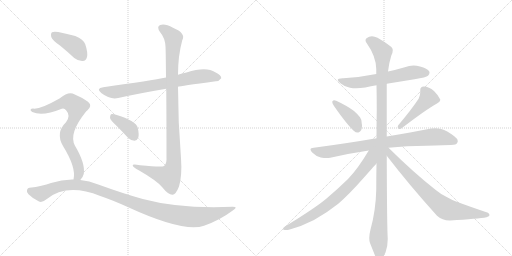
t = 0.00 s
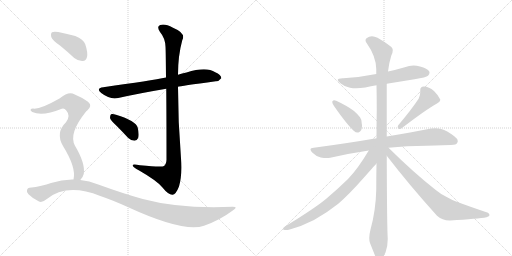
t = 2.17 s
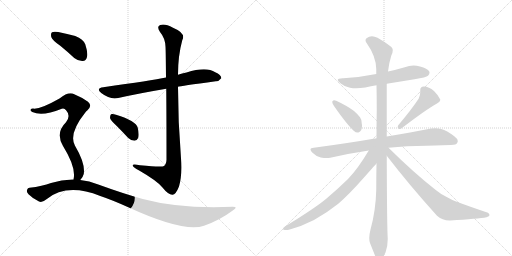
t = 4.33 s
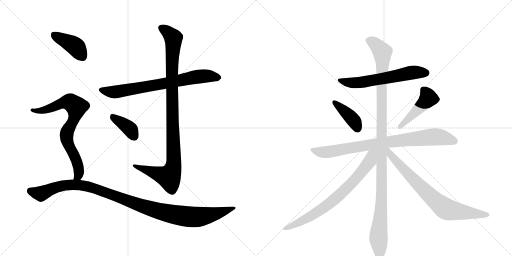
t = 6.50 s
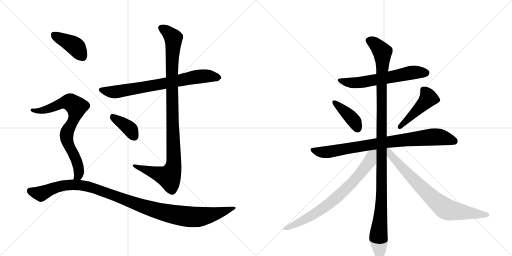
t = 8.66 s
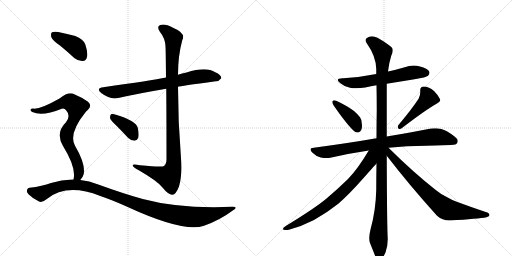
t = 10.83 s

The animated SVG that drew these frames (rendered in a browser with its animation timeline set to each time). Animation: 13 CSS @keyframes rules; one cycle of 10.83 s.

<svg version="1.1" viewBox="0 0 2048 1024" xmlns="http://www.w3.org/2000/svg">
  <g stroke="lightgray" stroke-dasharray="1,1" stroke-width="1" transform="scale(4, 4)">
    <line x1="0" y1="0" x2="256" y2="256"></line>
    <line x1="256" y1="0" x2="0" y2="256"></line>
    <line x1="128" y1="0" x2="128" y2="256"></line>
    <line x1="0" y1="128" x2="256" y2="128"></line>
    <line x1="256" y1="0" x2="512" y2="256"></line>
    <line x1="512" y1="0" x2="256" y2="256"></line>
    <line x1="384" y1="0" x2="384" y2="256"></line>
    <line x1="256" y1="128" x2="512" y2="128"></line>
  </g>
<g transform="scale(1, -1) translate(0, -850)">
   <style type="text/css">
    @keyframes keyframes0 {
      from {
       stroke: black;
       stroke-dashoffset: 730;
       stroke-width: 128;
       }
       70% {
       animation-timing-function: step-end;
       stroke: black;
       stroke-dashoffset: 0;
       stroke-width: 128;
       }
       to {
       stroke: black;
       stroke-width: 1024;
       }
       }
       #make-me-a-hanzi-animation-0 {
         animation: keyframes0 0.844076s both;
         animation-delay: 0.000000s;
         animation-timing-function: linear;
       }
    @keyframes keyframes1 {
      from {
       stroke: black;
       stroke-dashoffset: 1023;
       stroke-width: 128;
       }
       77% {
       animation-timing-function: step-end;
       stroke: black;
       stroke-dashoffset: 0;
       stroke-width: 128;
       }
       to {
       stroke: black;
       stroke-width: 1024;
       }
       }
       #make-me-a-hanzi-animation-1 {
         animation: keyframes1 1.082520s both;
         animation-delay: 0.844076s;
         animation-timing-function: linear;
       }
    @keyframes keyframes2 {
      from {
       stroke: black;
       stroke-dashoffset: 378;
       stroke-width: 128;
       }
       55% {
       animation-timing-function: step-end;
       stroke: black;
       stroke-dashoffset: 0;
       stroke-width: 128;
       }
       to {
       stroke: black;
       stroke-width: 1024;
       }
       }
       #make-me-a-hanzi-animation-2 {
         animation: keyframes2 0.557617s both;
         animation-delay: 1.926595s;
         animation-timing-function: linear;
       }
    @keyframes keyframes3 {
      from {
       stroke: black;
       stroke-dashoffset: 404;
       stroke-width: 128;
       }
       57% {
       animation-timing-function: step-end;
       stroke: black;
       stroke-dashoffset: 0;
       stroke-width: 128;
       }
       to {
       stroke: black;
       stroke-width: 1024;
       }
       }
       #make-me-a-hanzi-animation-3 {
         animation: keyframes3 0.578776s both;
         animation-delay: 2.484212s;
         animation-timing-function: linear;
       }
    @keyframes keyframes4 {
      from {
       stroke: black;
       stroke-dashoffset: 754;
       stroke-width: 128;
       }
       71% {
       animation-timing-function: step-end;
       stroke: black;
       stroke-dashoffset: 0;
       stroke-width: 128;
       }
       to {
       stroke: black;
       stroke-width: 1024;
       }
       }
       #make-me-a-hanzi-animation-4 {
         animation: keyframes4 0.863607s both;
         animation-delay: 3.062988s;
         animation-timing-function: linear;
       }
    @keyframes keyframes5 {
      from {
       stroke: black;
       stroke-dashoffset: 1088;
       stroke-width: 128;
       }
       78% {
       animation-timing-function: step-end;
       stroke: black;
       stroke-dashoffset: 0;
       stroke-width: 128;
       }
       to {
       stroke: black;
       stroke-width: 1024;
       }
       }
       #make-me-a-hanzi-animation-5 {
         animation: keyframes5 1.135417s both;
         animation-delay: 3.926595s;
         animation-timing-function: linear;
       }
    @keyframes keyframes6 {
      from {
       stroke: black;
       stroke-dashoffset: 608;
       stroke-width: 128;
       }
       66% {
       animation-timing-function: step-end;
       stroke: black;
       stroke-dashoffset: 0;
       stroke-width: 128;
       }
       to {
       stroke: black;
       stroke-width: 1024;
       }
       }
       #make-me-a-hanzi-animation-6 {
         animation: keyframes6 0.744792s both;
         animation-delay: 5.062012s;
         animation-timing-function: linear;
       }
    @keyframes keyframes7 {
      from {
       stroke: black;
       stroke-dashoffset: 399;
       stroke-width: 128;
       }
       56% {
       animation-timing-function: step-end;
       stroke: black;
       stroke-dashoffset: 0;
       stroke-width: 128;
       }
       to {
       stroke: black;
       stroke-width: 1024;
       }
       }
       #make-me-a-hanzi-animation-7 {
         animation: keyframes7 0.574707s both;
         animation-delay: 5.806803s;
         animation-timing-function: linear;
       }
    @keyframes keyframes8 {
      from {
       stroke: black;
       stroke-dashoffset: 457;
       stroke-width: 128;
       }
       60% {
       animation-timing-function: step-end;
       stroke: black;
       stroke-dashoffset: 0;
       stroke-width: 128;
       }
       to {
       stroke: black;
       stroke-width: 1024;
       }
       }
       #make-me-a-hanzi-animation-8 {
         animation: keyframes8 0.621908s both;
         animation-delay: 6.381510s;
         animation-timing-function: linear;
       }
    @keyframes keyframes9 {
      from {
       stroke: black;
       stroke-dashoffset: 828;
       stroke-width: 128;
       }
       73% {
       animation-timing-function: step-end;
       stroke: black;
       stroke-dashoffset: 0;
       stroke-width: 128;
       }
       to {
       stroke: black;
       stroke-width: 1024;
       }
       }
       #make-me-a-hanzi-animation-9 {
         animation: keyframes9 0.923828s both;
         animation-delay: 7.003418s;
         animation-timing-function: linear;
       }
    @keyframes keyframes10 {
      from {
       stroke: black;
       stroke-dashoffset: 1147;
       stroke-width: 128;
       }
       79% {
       animation-timing-function: step-end;
       stroke: black;
       stroke-dashoffset: 0;
       stroke-width: 128;
       }
       to {
       stroke: black;
       stroke-width: 1024;
       }
       }
       #make-me-a-hanzi-animation-10 {
         animation: keyframes10 1.183431s both;
         animation-delay: 7.927246s;
         animation-timing-function: linear;
       }
    @keyframes keyframes11 {
      from {
       stroke: black;
       stroke-dashoffset: 741;
       stroke-width: 128;
       }
       71% {
       animation-timing-function: step-end;
       stroke: black;
       stroke-dashoffset: 0;
       stroke-width: 128;
       }
       to {
       stroke: black;
       stroke-width: 1024;
       }
       }
       #make-me-a-hanzi-animation-11 {
         animation: keyframes11 0.853027s both;
         animation-delay: 9.110677s;
         animation-timing-function: linear;
       }
    @keyframes keyframes12 {
      from {
       stroke: black;
       stroke-dashoffset: 755;
       stroke-width: 128;
       }
       71% {
       animation-timing-function: step-end;
       stroke: black;
       stroke-dashoffset: 0;
       stroke-width: 128;
       }
       to {
       stroke: black;
       stroke-width: 1024;
       }
       }
       #make-me-a-hanzi-animation-12 {
         animation: keyframes12 0.864421s both;
         animation-delay: 9.963704s;
         animation-timing-function: linear;
       }
</style>
<path d="M 712 503 Q 719 506 863 525 Q 875 524 885 537 Q 886 550 861 561 Q 825 585 746 560 Q 728 557 712 551 L 664 540 Q 607 528 413 501 Q 382 497 405 478 Q 441 450 473 458 Q 558 477 665 495 L 712 503 Z" fill="lightgray"></path> 
<path d="M 665 495 Q 666 389 666 211 Q 665 193 656 186 Q 649 180 560 189 Q 527 196 531 187 Q 534 180 555 169 Q 628 127 649 101 Q 674 70 690 71 Q 703 71 716 104 Q 729 147 724 217 Q 712 361 712 503 L 712 551 Q 712 627 729 689 Q 745 717 692 739 Q 659 757 641 750 Q 625 744 640 722 Q 661 697 662 663 Q 663 650 664 540 L 665 495 Z" fill="lightgray"></path> 
<path d="M 466 347 Q 488 325 512 299 Q 524 287 538 287 Q 548 287 553 299 Q 557 312 551 339 Q 544 367 464 391 Q 451 395 444 393 Q 440 389 440 378 Q 443 368 466 347 Z" fill="lightgray"></path> 
<path d="M 241 667 Q 268 645 297 618 Q 313 605 331 606 Q 344 607 348 622 Q 352 640 341 673 Q 334 692 301 706 Q 270 715 233 722 Q 215 725 208 721 Q 202 717 205 702 Q 209 689 241 667 Z" fill="lightgray"></path> 
<path d="M 321 130 Q 331 139 335 154 Q 342 196 300 267 Q 273 315 342 401 Q 345 405 349 408 Q 371 427 352 443 Q 331 459 297 473 Q 275 486 238 456 Q 159 411 132 416 Q 125 416 122 411 Q 121 407 129 402 Q 169 383 247 415 Q 257 419 265 408 Q 284 387 264 361 Q 221 319 252 266 Q 306 179 294 132 C 290 102 303 106 321 130 Z" fill="lightgray"></path> 
<path d="M 294 132 Q 249 133 204 118 Q 170 105 118 99 Q 111 99 108 90 Q 105 83 114 73 Q 132 55 156 44 Q 168 38 186 53 Q 267 119 401 66 Q 449 50 513 21 Q 735 -81 816 -53 Q 879 -31 931 8 Q 955 23 931 23 Q 720 14 571 54 Q 492 76 393 112 Q 357 127 321 130 L 294 132 Z" fill="lightgray"></path> 
<path d="M 1547 515 L 1658 533 Q 1706 541 1712 547 Q 1718 553 1718 559 Q 1718 562 1717 564 Q 1710 577 1680 584 Q 1667 588 1654 588 Q 1636 588 1619 581 Q 1585 571 1552 564 L 1505 554 Q 1442 541 1373 537 L 1370 537 Q 1351 537 1351 530 Q 1351 525 1363 516 Q 1378 503 1400 499 Q 1411 497 1425 497 Q 1441 497 1461 500 Q 1484 505 1506 509 L 1547 515 Z" fill="lightgray"></path> 
<path d="M 1330 445 Q 1329 444 1329 442 Q 1329 436 1336 426 Q 1389 350 1416 326 Q 1423 320 1430 320 Q 1433 320 1436 321 Q 1448 327 1448 347 Q 1448 351 1447 356 Q 1446 374 1440 381 Q 1431 393 1416 406 Q 1390 426 1345 447 Q 1340 449 1337 449 Q 1332 449 1330 445 Z" fill="lightgray"></path> 
<path d="M 1593 349 Q 1591 345 1591 342 Q 1591 338 1594 336 Q 1596 334 1599 334 Q 1603 334 1608 338 Q 1703 411 1748 436 Q 1761 444 1761 450 L 1761 452 Q 1754 468 1736 486 Q 1716 504 1695 504 Q 1681 503 1681 490 L 1681 481 Q 1681 469 1675 456 Q 1647 413 1593 349 Z" fill="lightgray"></path> 
<path d="M 1554 259 Q 1627 267 1705 267 Q 1785 270 1804 270 Q 1826 270 1829 279 Q 1831 282 1831 286 Q 1831 295 1817 305 Q 1787 328 1765 334 Q 1754 337 1741 337 Q 1733 337 1724 336 Q 1656 322 1547 304 L 1506 297 Q 1390 277 1255 259 Q 1242 258 1242 252 Q 1242 247 1250 239 Q 1265 224 1283 220 Q 1296 218 1306 218 Q 1314 218 1321 219 Q 1394 236 1475 248 L 1554 259 Z" fill="lightgray"></path> 
<path d="M 1547 304 L 1547 515 L 1552 564 Q 1556 599 1565 627 Q 1571 639 1571 648 Q 1571 652 1570 655 Q 1567 666 1510 699 Q 1498 705 1488 705 Q 1476 705 1466 697 Q 1462 694 1462 689 Q 1462 684 1467 677 Q 1504 625 1505 574 L 1505 554 L 1506 509 Q 1507 461 1507 410 Q 1506 354 1506 297 L 1506 196 Q 1505 145 1505 91 Q 1503 7 1482 -68 Q 1477 -88 1477 -102 Q 1477 -114 1480 -122 L 1498 -167 Q 1505 -185 1511 -189 Q 1515 -191 1518 -191 Q 1523 -191 1527 -187 Q 1533 -179 1542 -160 Q 1551 -136 1551 -106 Q 1548 -64 1547 227 L 1547 304 Z" fill="lightgray"></path> 
<path d="M 1475 248 Q 1431 174 1392 134 Q 1348 91 1305 55 Q 1258 16 1143 -54 Q 1132 -61 1132 -65 Q 1132 -68 1135 -69 Q 1139 -70 1144 -70 Q 1150 -70 1159 -68 Q 1207 -55 1256 -30 Q 1308 -1 1353 35 Q 1395 71 1456 140 Q 1502 192 1505 195 L 1506 196 C 1559 254 1498 286 1475 248 Z" fill="lightgray"></path> 
<path d="M 1547 227 Q 1637 110 1748 -13 Q 1769 -32 1798 -32 L 1801 -32 Q 1913 -25 1946 -19 Q 1958 -15 1958 -11 Q 1958 -2 1943 2 Q 1878 24 1827 43 Q 1813 48 1785 63 Q 1761 75 1743 90 Q 1654 160 1554 259 C 1533 280 1520 261 1547 227 Z" fill="lightgray"></path> 
      <clipPath id="make-me-a-hanzi-clip-0">
      <path d="M 712 503 Q 719 506 863 525 Q 875 524 885 537 Q 886 550 861 561 Q 825 585 746 560 Q 728 557 712 551 L 664 540 Q 607 528 413 501 Q 382 497 405 478 Q 441 450 473 458 Q 558 477 665 495 L 712 503 Z" fill="lightgray"></path>
      </clipPath>
      <path clip-path="url(#make-me-a-hanzi-clip-0)" d="M 407 490 L 463 482 L 808 546 L 874 539 " fill="none" id="make-me-a-hanzi-animation-0" stroke-dasharray="602 1204" stroke-linecap="round"></path>

      <clipPath id="make-me-a-hanzi-clip-1">
      <path d="M 665 495 Q 666 389 666 211 Q 665 193 656 186 Q 649 180 560 189 Q 527 196 531 187 Q 534 180 555 169 Q 628 127 649 101 Q 674 70 690 71 Q 703 71 716 104 Q 729 147 724 217 Q 712 361 712 503 L 712 551 Q 712 627 729 689 Q 745 717 692 739 Q 659 757 641 750 Q 625 744 640 722 Q 661 697 662 663 Q 663 650 664 540 L 665 495 Z" fill="lightgray"></path>
      </clipPath>
      <path clip-path="url(#make-me-a-hanzi-clip-1)" d="M 648 736 L 689 705 L 694 691 L 686 553 L 696 207 L 692 176 L 676 143 L 551 181 L 548 187 L 537 186 " fill="none" id="make-me-a-hanzi-animation-1" stroke-dasharray="895 1790" stroke-linecap="round"></path>

      <clipPath id="make-me-a-hanzi-clip-2">
      <path d="M 466 347 Q 488 325 512 299 Q 524 287 538 287 Q 548 287 553 299 Q 557 312 551 339 Q 544 367 464 391 Q 451 395 444 393 Q 440 389 440 378 Q 443 368 466 347 Z" fill="lightgray"></path>
      </clipPath>
      <path clip-path="url(#make-me-a-hanzi-clip-2)" d="M 449 384 L 511 342 L 537 303 " fill="none" id="make-me-a-hanzi-animation-2" stroke-dasharray="250 500" stroke-linecap="round"></path>

      <clipPath id="make-me-a-hanzi-clip-3">
      <path d="M 241 667 Q 268 645 297 618 Q 313 605 331 606 Q 344 607 348 622 Q 352 640 341 673 Q 334 692 301 706 Q 270 715 233 722 Q 215 725 208 721 Q 202 717 205 702 Q 209 689 241 667 Z" fill="lightgray"></path>
      </clipPath>
      <path clip-path="url(#make-me-a-hanzi-clip-3)" d="M 215 713 L 301 665 L 330 625 " fill="none" id="make-me-a-hanzi-animation-3" stroke-dasharray="276 552" stroke-linecap="round"></path>

      <clipPath id="make-me-a-hanzi-clip-4">
      <path d="M 321 130 Q 331 139 335 154 Q 342 196 300 267 Q 273 315 342 401 Q 345 405 349 408 Q 371 427 352 443 Q 331 459 297 473 Q 275 486 238 456 Q 159 411 132 416 Q 125 416 122 411 Q 121 407 129 402 Q 169 383 247 415 Q 257 419 265 408 Q 284 387 264 361 Q 221 319 252 266 Q 306 179 294 132 C 290 102 303 106 321 130 Z" fill="lightgray"></path>
      </clipPath>
      <path clip-path="url(#make-me-a-hanzi-clip-4)" d="M 129 409 L 159 406 L 185 412 L 261 442 L 277 442 L 302 426 L 306 414 L 299 385 L 266 308 L 275 267 L 308 204 L 316 170 L 316 154 L 301 136 " fill="none" id="make-me-a-hanzi-animation-4" stroke-dasharray="626 1252" stroke-linecap="round"></path>

      <clipPath id="make-me-a-hanzi-clip-5">
      <path d="M 294 132 Q 249 133 204 118 Q 170 105 118 99 Q 111 99 108 90 Q 105 83 114 73 Q 132 55 156 44 Q 168 38 186 53 Q 267 119 401 66 Q 449 50 513 21 Q 735 -81 816 -53 Q 879 -31 931 8 Q 955 23 931 23 Q 720 14 571 54 Q 492 76 393 112 Q 357 127 321 130 L 294 132 Z" fill="lightgray"></path>
      </clipPath>
      <path clip-path="url(#make-me-a-hanzi-clip-5)" d="M 121 86 L 164 75 L 245 107 L 299 111 L 352 104 L 577 22 L 670 -3 L 753 -17 L 837 -11 L 922 16 " fill="none" id="make-me-a-hanzi-animation-5" stroke-dasharray="960 1920" stroke-linecap="round"></path>

      <clipPath id="make-me-a-hanzi-clip-6">
      <path d="M 1547 515 L 1658 533 Q 1706 541 1712 547 Q 1718 553 1718 559 Q 1718 562 1717 564 Q 1710 577 1680 584 Q 1667 588 1654 588 Q 1636 588 1619 581 Q 1585 571 1552 564 L 1505 554 Q 1442 541 1373 537 L 1370 537 Q 1351 537 1351 530 Q 1351 525 1363 516 Q 1378 503 1400 499 Q 1411 497 1425 497 Q 1441 497 1461 500 Q 1484 505 1506 509 L 1547 515 Z" fill="lightgray"></path>
      </clipPath>
      <path clip-path="url(#make-me-a-hanzi-clip-6)" d="M 1357 529 L 1419 518 L 1642 559 L 1704 559 " fill="none" id="make-me-a-hanzi-animation-6" stroke-dasharray="480 960" stroke-linecap="round"></path>

      <clipPath id="make-me-a-hanzi-clip-7">
      <path d="M 1330 445 Q 1329 444 1329 442 Q 1329 436 1336 426 Q 1389 350 1416 326 Q 1423 320 1430 320 Q 1433 320 1436 321 Q 1448 327 1448 347 Q 1448 351 1447 356 Q 1446 374 1440 381 Q 1431 393 1416 406 Q 1390 426 1345 447 Q 1340 449 1337 449 Q 1332 449 1330 445 Z" fill="lightgray"></path>
      </clipPath>
      <path clip-path="url(#make-me-a-hanzi-clip-7)" d="M 1337 441 L 1410 374 L 1431 335 " fill="none" id="make-me-a-hanzi-animation-7" stroke-dasharray="271 542" stroke-linecap="round"></path>

      <clipPath id="make-me-a-hanzi-clip-8">
      <path d="M 1593 349 Q 1591 345 1591 342 Q 1591 338 1594 336 Q 1596 334 1599 334 Q 1603 334 1608 338 Q 1703 411 1748 436 Q 1761 444 1761 450 L 1761 452 Q 1754 468 1736 486 Q 1716 504 1695 504 Q 1681 503 1681 490 L 1681 481 Q 1681 469 1675 456 Q 1647 413 1593 349 Z" fill="lightgray"></path>
      </clipPath>
      <path clip-path="url(#make-me-a-hanzi-clip-8)" d="M 1694 491 L 1714 458 L 1600 343 " fill="none" id="make-me-a-hanzi-animation-8" stroke-dasharray="329 658" stroke-linecap="round"></path>

      <clipPath id="make-me-a-hanzi-clip-9">
      <path d="M 1554 259 Q 1627 267 1705 267 Q 1785 270 1804 270 Q 1826 270 1829 279 Q 1831 282 1831 286 Q 1831 295 1817 305 Q 1787 328 1765 334 Q 1754 337 1741 337 Q 1733 337 1724 336 Q 1656 322 1547 304 L 1506 297 Q 1390 277 1255 259 Q 1242 258 1242 252 Q 1242 247 1250 239 Q 1265 224 1283 220 Q 1296 218 1306 218 Q 1314 218 1321 219 Q 1394 236 1475 248 L 1554 259 Z" fill="lightgray"></path>
      </clipPath>
      <path clip-path="url(#make-me-a-hanzi-clip-9)" d="M 1252 249 L 1312 242 L 1502 275 L 1725 302 L 1760 302 L 1817 286 " fill="none" id="make-me-a-hanzi-animation-9" stroke-dasharray="700 1400" stroke-linecap="round"></path>

      <clipPath id="make-me-a-hanzi-clip-10">
      <path d="M 1547 304 L 1547 515 L 1552 564 Q 1556 599 1565 627 Q 1571 639 1571 648 Q 1571 652 1570 655 Q 1567 666 1510 699 Q 1498 705 1488 705 Q 1476 705 1466 697 Q 1462 694 1462 689 Q 1462 684 1467 677 Q 1504 625 1505 574 L 1505 554 L 1506 509 Q 1507 461 1507 410 Q 1506 354 1506 297 L 1506 196 Q 1505 145 1505 91 Q 1503 7 1482 -68 Q 1477 -88 1477 -102 Q 1477 -114 1480 -122 L 1498 -167 Q 1505 -185 1511 -189 Q 1515 -191 1518 -191 Q 1523 -191 1527 -187 Q 1533 -179 1542 -160 Q 1551 -136 1551 -106 Q 1548 -64 1547 227 L 1547 304 Z" fill="lightgray"></path>
      </clipPath>
      <path clip-path="url(#make-me-a-hanzi-clip-10)" d="M 1475 687 L 1506 669 L 1521 653 L 1530 631 L 1528 92 L 1514 -94 L 1518 -178 " fill="none" id="make-me-a-hanzi-animation-10" stroke-dasharray="1019 2038" stroke-linecap="round"></path>

      <clipPath id="make-me-a-hanzi-clip-11">
      <path d="M 1475 248 Q 1431 174 1392 134 Q 1348 91 1305 55 Q 1258 16 1143 -54 Q 1132 -61 1132 -65 Q 1132 -68 1135 -69 Q 1139 -70 1144 -70 Q 1150 -70 1159 -68 Q 1207 -55 1256 -30 Q 1308 -1 1353 35 Q 1395 71 1456 140 Q 1502 192 1505 195 L 1506 196 C 1559 254 1498 286 1475 248 Z" fill="lightgray"></path>
      </clipPath>
      <path clip-path="url(#make-me-a-hanzi-clip-11)" d="M 1499 245 L 1486 230 L 1480 206 L 1449 163 L 1351 63 L 1312 31 L 1215 -31 L 1151 -62 L 1140 -62 " fill="none" id="make-me-a-hanzi-animation-11" stroke-dasharray="613 1226" stroke-linecap="round"></path>

      <clipPath id="make-me-a-hanzi-clip-12">
      <path d="M 1547 227 Q 1637 110 1748 -13 Q 1769 -32 1798 -32 L 1801 -32 Q 1913 -25 1946 -19 Q 1958 -15 1958 -11 Q 1958 -2 1943 2 Q 1878 24 1827 43 Q 1813 48 1785 63 Q 1761 75 1743 90 Q 1654 160 1554 259 C 1533 280 1520 261 1547 227 Z" fill="lightgray"></path>
      </clipPath>
      <path clip-path="url(#make-me-a-hanzi-clip-12)" d="M 1552 250 L 1563 230 L 1623 163 L 1723 63 L 1779 17 L 1809 7 L 1949 -11 " fill="none" id="make-me-a-hanzi-animation-12" stroke-dasharray="627 1254" stroke-linecap="round"></path>

</g>
</svg>
